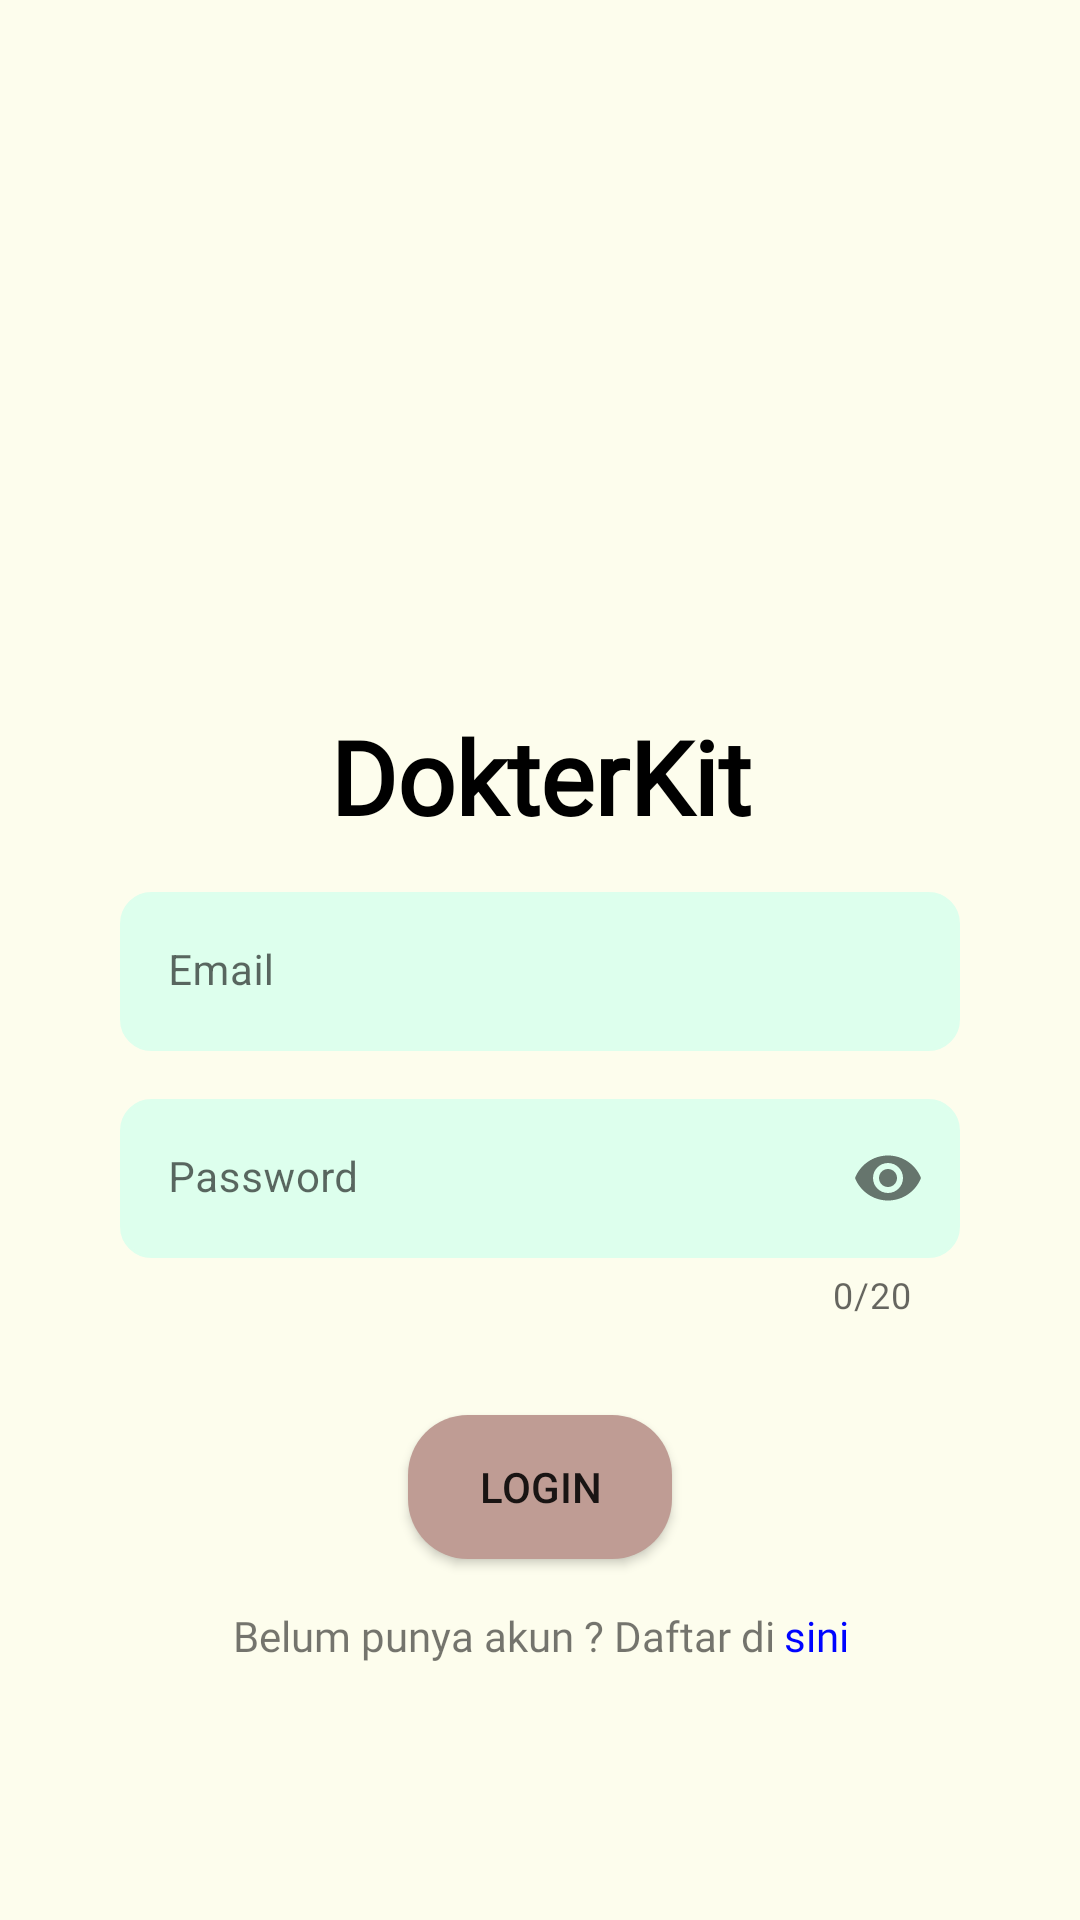

Write the Android layout XML for this screen, with the resource values it uses.
<!-- AndroidManifest.xml: application theme Theme.DokterKit -->
<!-- res/layout/activity_login.xml -->
<?xml version="1.0" encoding="utf-8"?>
<androidx.constraintlayout.widget.ConstraintLayout xmlns:android="http://schemas.android.com/apk/res/android"
    xmlns:app="http://schemas.android.com/apk/res-auto"
    xmlns:tools="http://schemas.android.com/tools"
    android:layout_width="match_parent"
    android:layout_height="match_parent"
    android:background="#FDFDED"
    tools:context=".LoginActivity"
    android:id="@+id/containerlogin">

    <ImageView
        android:id="@+id/imageView"
        android:layout_width="133dp"
        android:layout_height="132dp"
        android:layout_marginTop="80dp"
        app:layout_constraintEnd_toEndOf="parent"
        app:layout_constraintStart_toStartOf="parent"
        app:layout_constraintTop_toTopOf="parent"
        app:srcCompat="@drawable/logo" />

    <TextView
        android:id="@+id/textview_profile_nama"
        android:layout_width="wrap_content"
        android:layout_height="0dp"
        android:layout_marginTop="24dp"
        android:fontFamily="@font/eczar_semibold"
        android:text="DokterKit"
        android:textColor="@color/black"
        android:textSize="34sp"
        android:textStyle="bold"
        app:layout_constraintEnd_toEndOf="parent"
        app:layout_constraintStart_toStartOf="parent"
        app:layout_constraintTop_toBottomOf="@+id/imageView" />

    <com.google.android.material.textfield.TextInputLayout
        android:id="@+id/textInput_login_email"
        android:layout_width="280dp"
        android:layout_height="wrap_content"
        android:layout_marginTop="16dp"
        android:enabled="true"
        app:boxStrokeWidth="0dp"
        app:boxStrokeWidthFocused="0dp"
        app:errorEnabled="false"
        app:layout_constraintEnd_toEndOf="parent"
        app:layout_constraintStart_toStartOf="parent"
        app:layout_constraintTop_toBottomOf="@+id/textview_profile_nama">

        <com.google.android.material.textfield.TextInputEditText
            android:layout_width="match_parent"
            android:layout_height="wrap_content"
            android:background="@drawable/rounded_textview"
            android:hint="Email"
            android:textSize="14sp" />

    </com.google.android.material.textfield.TextInputLayout>

    <com.google.android.material.textfield.TextInputLayout
        android:id="@+id/textInput_login_password"
        android:layout_width="280dp"
        android:layout_height="wrap_content"
        android:layout_marginTop="16dp"
        app:boxStrokeWidth="0dp"
        app:boxStrokeWidthFocused="0dp"
        app:counterEnabled="true"
        app:counterMaxLength="20"
        app:errorEnabled="true"
        app:layout_constraintEnd_toEndOf="parent"
        app:layout_constraintStart_toStartOf="parent"
        app:layout_constraintTop_toBottomOf="@+id/textInput_login_email"
        app:passwordToggleEnabled="true">


        <com.google.android.material.textfield.TextInputEditText
            android:layout_width="match_parent"
            android:layout_height="wrap_content"
            android:background="@drawable/rounded_textview"
            android:hint="Password"
            android:inputType="textPassword"
            android:textSize="14sp" />
    </com.google.android.material.textfield.TextInputLayout>

    <Button
        android:id="@+id/button_login"
        android:layout_width="wrap_content"
        android:layout_height="wrap_content"
        android:layout_marginTop="32dp"
        android:background="@drawable/rounded_button"
        android:text="Login"
        app:layout_constraintEnd_toEndOf="parent"
        app:layout_constraintStart_toStartOf="parent"
        app:layout_constraintTop_toBottomOf="@+id/textInput_login_password" />

    <TextView
        android:id="@+id/textView2"
        android:layout_width="wrap_content"
        android:layout_height="wrap_content"
        android:layout_marginTop="16dp"
        android:layout_marginEnd="24dp"
        android:fontFamily="@font/abhaya_libre"
        android:text="Belum punya akun ? Daftar di"
        app:layout_constraintEnd_toEndOf="parent"
        app:layout_constraintStart_toStartOf="parent"
        app:layout_constraintTop_toBottomOf="@+id/button_login" />

    <TextView
        android:id="@+id/textview_sini"
        android:layout_width="wrap_content"
        android:layout_height="wrap_content"
        android:layout_marginStart="3dp"
        android:fontFamily="@font/abhaya_libre"
        android:text="sini"
        android:textColor="@color/blue_sini"
        app:layout_constraintStart_toEndOf="@+id/textView2"
        app:layout_constraintTop_toTopOf="@+id/textView2" />

</androidx.constraintlayout.widget.ConstraintLayout>
<!-- resources referenced by this layout -->
<resources>
  <color name="black">#FF000000</color>
  <color name="blue_sini">#0004FF</color>
  <!-- drawable rounded_button (drawable) -->
  <?xml version="1.0" encoding="utf-8"?>
  <shape xmlns:android="http://schemas.android.com/apk/res/android">
      <corners android:radius="20dp" />
      <solid android:color="#BF9C94" />
  </shape>
  <!-- drawable rounded_textview (drawable) -->
  <?xml version="1.0" encoding="utf-8"?>
  <shape xmlns:android="http://schemas.android.com/apk/res/android">
      android:shape="rectangle" >
  
      
      <solid
          android:color="#DDFFED">
      </solid>
  
      
      <stroke
          android:width="1dp"
          android:color="#DDFFED">
      </stroke>
  
      
      <corners
          android:radius="10dp">
      </corners>
  </shape>
  <style name="Theme.DokterKit" parent="Theme.MaterialComponents.DayNight.NoActionBar">
          
          <item name="colorPrimary">@color/rose_bud</item>
          <item name="colorPrimaryVariant">@color/purple_700</item>
          <item name="colorOnPrimary">@color/white</item>
          
          <item name="colorSecondary">@color/teal_200</item>
          <item name="colorSecondaryVariant">@color/teal_700</item>
          <item name="colorOnSecondary">@color/black</item>
          
          <item name="android:statusBarColor" tools:targetApi="l">?attr/colorPrimaryVariant</item>
          
      </style>
  <color name="rose_bud">#FFAE9D</color>
  <color name="purple_700">#FF3700B3</color>
  <color name="white">#FFFFFFFF</color>
  <color name="teal_200">#FF03DAC5</color>
  <color name="teal_700">#FF018786</color>
</resources>
